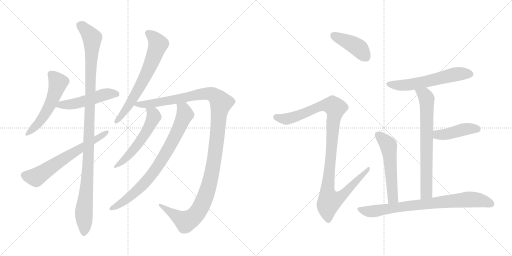
t = 0.00 s
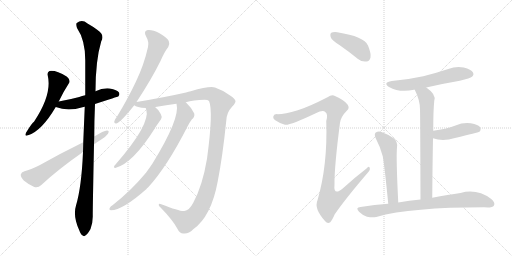
t = 2.48 s
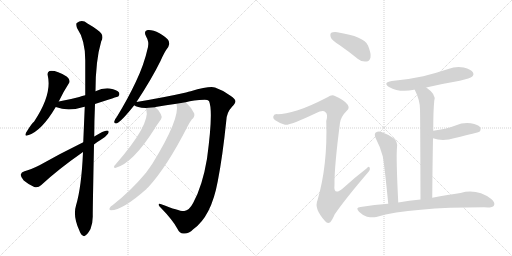
t = 4.95 s
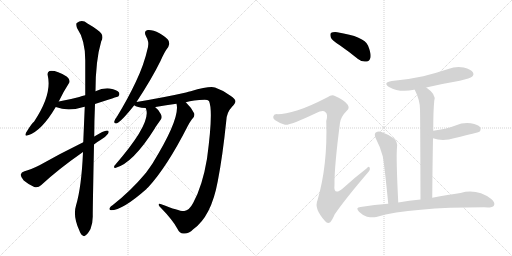
t = 7.43 s
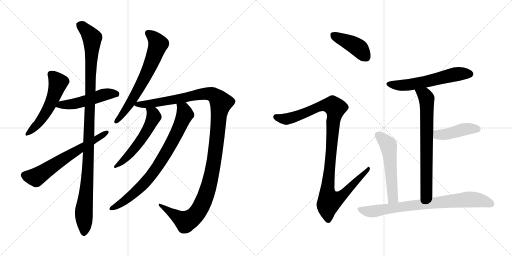
t = 9.91 s
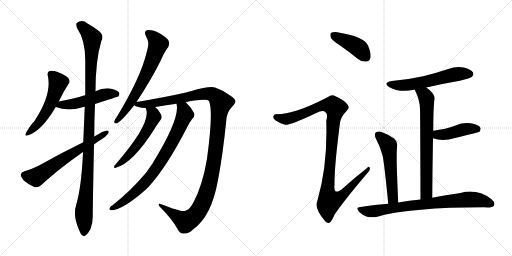
t = 12.38 s

The animated SVG that drew these frames (rendered in a browser with its animation timeline set to each time). Animation: 15 CSS @keyframes rules; one cycle of 12.38 s.

<svg version="1.1" viewBox="0 0 2048 1024" xmlns="http://www.w3.org/2000/svg">
  <g stroke="lightgray" stroke-dasharray="1,1" stroke-width="1" transform="scale(4, 4)">
    <line x1="0" y1="0" x2="256" y2="256"></line>
    <line x1="256" y1="0" x2="0" y2="256"></line>
    <line x1="128" y1="0" x2="128" y2="256"></line>
    <line x1="0" y1="128" x2="256" y2="128"></line>
    <line x1="256" y1="0" x2="512" y2="256"></line>
    <line x1="512" y1="0" x2="256" y2="256"></line>
    <line x1="384" y1="0" x2="384" y2="256"></line>
    <line x1="256" y1="128" x2="512" y2="128"></line>
  </g>
<g transform="scale(1, -1) translate(0, -850)">
   <style type="text/css">
    @keyframes keyframes0 {
      from {
       stroke: black;
       stroke-dashoffset: 536;
       stroke-width: 128;
       }
       64% {
       animation-timing-function: step-end;
       stroke: black;
       stroke-dashoffset: 0;
       stroke-width: 128;
       }
       to {
       stroke: black;
       stroke-width: 1024;
       }
       }
       #make-me-a-hanzi-animation-0 {
         animation: keyframes0 0.686198s both;
         animation-delay: 0.000000s;
         animation-timing-function: linear;
       }
    @keyframes keyframes1 {
      from {
       stroke: black;
       stroke-dashoffset: 502;
       stroke-width: 128;
       }
       62% {
       animation-timing-function: step-end;
       stroke: black;
       stroke-dashoffset: 0;
       stroke-width: 128;
       }
       to {
       stroke: black;
       stroke-width: 1024;
       }
       }
       #make-me-a-hanzi-animation-1 {
         animation: keyframes1 0.658529s both;
         animation-delay: 0.686198s;
         animation-timing-function: linear;
       }
    @keyframes keyframes2 {
      from {
       stroke: black;
       stroke-dashoffset: 1107;
       stroke-width: 128;
       }
       78% {
       animation-timing-function: step-end;
       stroke: black;
       stroke-dashoffset: 0;
       stroke-width: 128;
       }
       to {
       stroke: black;
       stroke-width: 1024;
       }
       }
       #make-me-a-hanzi-animation-2 {
         animation: keyframes2 1.150879s both;
         animation-delay: 1.344727s;
         animation-timing-function: linear;
       }
    @keyframes keyframes3 {
      from {
       stroke: black;
       stroke-dashoffset: 638;
       stroke-width: 128;
       }
       67% {
       animation-timing-function: step-end;
       stroke: black;
       stroke-dashoffset: 0;
       stroke-width: 128;
       }
       to {
       stroke: black;
       stroke-width: 1024;
       }
       }
       #make-me-a-hanzi-animation-3 {
         animation: keyframes3 0.769206s both;
         animation-delay: 2.495606s;
         animation-timing-function: linear;
       }
    @keyframes keyframes4 {
      from {
       stroke: black;
       stroke-dashoffset: 667;
       stroke-width: 128;
       }
       68% {
       animation-timing-function: step-end;
       stroke: black;
       stroke-dashoffset: 0;
       stroke-width: 128;
       }
       to {
       stroke: black;
       stroke-width: 1024;
       }
       }
       #make-me-a-hanzi-animation-4 {
         animation: keyframes4 0.792806s both;
         animation-delay: 3.264812s;
         animation-timing-function: linear;
       }
    @keyframes keyframes5 {
      from {
       stroke: black;
       stroke-dashoffset: 1251;
       stroke-width: 128;
       }
       80% {
       animation-timing-function: step-end;
       stroke: black;
       stroke-dashoffset: 0;
       stroke-width: 128;
       }
       to {
       stroke: black;
       stroke-width: 1024;
       }
       }
       #make-me-a-hanzi-animation-5 {
         animation: keyframes5 1.268066s both;
         animation-delay: 4.057618s;
         animation-timing-function: linear;
       }
    @keyframes keyframes6 {
      from {
       stroke: black;
       stroke-dashoffset: 554;
       stroke-width: 128;
       }
       64% {
       animation-timing-function: step-end;
       stroke: black;
       stroke-dashoffset: 0;
       stroke-width: 128;
       }
       to {
       stroke: black;
       stroke-width: 1024;
       }
       }
       #make-me-a-hanzi-animation-6 {
         animation: keyframes6 0.700846s both;
         animation-delay: 5.325684s;
         animation-timing-function: linear;
       }
    @keyframes keyframes7 {
      from {
       stroke: black;
       stroke-dashoffset: 792;
       stroke-width: 128;
       }
       72% {
       animation-timing-function: step-end;
       stroke: black;
       stroke-dashoffset: 0;
       stroke-width: 128;
       }
       to {
       stroke: black;
       stroke-width: 1024;
       }
       }
       #make-me-a-hanzi-animation-7 {
         animation: keyframes7 0.894531s both;
         animation-delay: 6.026530s;
         animation-timing-function: linear;
       }
    @keyframes keyframes8 {
      from {
       stroke: black;
       stroke-dashoffset: 419;
       stroke-width: 128;
       }
       58% {
       animation-timing-function: step-end;
       stroke: black;
       stroke-dashoffset: 0;
       stroke-width: 128;
       }
       to {
       stroke: black;
       stroke-width: 1024;
       }
       }
       #make-me-a-hanzi-animation-8 {
         animation: keyframes8 0.590983s both;
         animation-delay: 6.921061s;
         animation-timing-function: linear;
       }
    @keyframes keyframes9 {
      from {
       stroke: black;
       stroke-dashoffset: 1086;
       stroke-width: 128;
       }
       78% {
       animation-timing-function: step-end;
       stroke: black;
       stroke-dashoffset: 0;
       stroke-width: 128;
       }
       to {
       stroke: black;
       stroke-width: 1024;
       }
       }
       #make-me-a-hanzi-animation-9 {
         animation: keyframes9 1.133789s both;
         animation-delay: 7.512044s;
         animation-timing-function: linear;
       }
    @keyframes keyframes10 {
      from {
       stroke: black;
       stroke-dashoffset: 583;
       stroke-width: 128;
       }
       65% {
       animation-timing-function: step-end;
       stroke: black;
       stroke-dashoffset: 0;
       stroke-width: 128;
       }
       to {
       stroke: black;
       stroke-width: 1024;
       }
       }
       #make-me-a-hanzi-animation-10 {
         animation: keyframes10 0.724447s both;
         animation-delay: 8.645833s;
         animation-timing-function: linear;
       }
    @keyframes keyframes11 {
      from {
       stroke: black;
       stroke-dashoffset: 706;
       stroke-width: 128;
       }
       70% {
       animation-timing-function: step-end;
       stroke: black;
       stroke-dashoffset: 0;
       stroke-width: 128;
       }
       to {
       stroke: black;
       stroke-width: 1024;
       }
       }
       #make-me-a-hanzi-animation-11 {
         animation: keyframes11 0.824544s both;
         animation-delay: 9.370280s;
         animation-timing-function: linear;
       }
    @keyframes keyframes12 {
      from {
       stroke: black;
       stroke-dashoffset: 433;
       stroke-width: 128;
       }
       58% {
       animation-timing-function: step-end;
       stroke: black;
       stroke-dashoffset: 0;
       stroke-width: 128;
       }
       to {
       stroke: black;
       stroke-width: 1024;
       }
       }
       #make-me-a-hanzi-animation-12 {
         animation: keyframes12 0.602376s both;
         animation-delay: 10.194824s;
         animation-timing-function: linear;
       }
    @keyframes keyframes13 {
      from {
       stroke: black;
       stroke-dashoffset: 544;
       stroke-width: 128;
       }
       64% {
       animation-timing-function: step-end;
       stroke: black;
       stroke-dashoffset: 0;
       stroke-width: 128;
       }
       to {
       stroke: black;
       stroke-width: 1024;
       }
       }
       #make-me-a-hanzi-animation-13 {
         animation: keyframes13 0.692708s both;
         animation-delay: 10.797200s;
         animation-timing-function: linear;
       }
    @keyframes keyframes14 {
      from {
       stroke: black;
       stroke-dashoffset: 789;
       stroke-width: 128;
       }
       72% {
       animation-timing-function: step-end;
       stroke: black;
       stroke-dashoffset: 0;
       stroke-width: 128;
       }
       to {
       stroke: black;
       stroke-width: 1024;
       }
       }
       #make-me-a-hanzi-animation-14 {
         animation: keyframes14 0.892090s both;
         animation-delay: 11.489908s;
         animation-timing-function: linear;
       }
</style>
<path d="M 235.0 444.0 Q 254.0 484.0 275.0 516.0 Q 284.0 529.0 268.0 543.0 Q 222.0 571.0 198.0 566.0 Q 188.0 562.0 191.0 548.0 Q 209.0 472.0 136.0 363.0 Q 129.0 360.0 104.0 319.0 Q 97.0 303.0 112.0 309.0 Q 166.0 325.0 223.0 422.0 L 235.0 444.0 Z" fill="lightgray"></path> 
<path d="M 380.0 434.0 Q 471.0 464.0 473.0 464.0 Q 480.0 471.0 476.0 480.0 Q 469.0 490.0 439.0 496.0 Q 411.0 499.0 382.0 485.0 L 341.0 469.0 Q 328.0 466.0 317.0 462.0 Q 280.0 452.0 235.0 444.0 C 205.0 439.0 195.0 432.0 223.0 422.0 Q 271.0 403.0 330.0 421.0 Q 334.0 422.0 339.0 423.0 L 380.0 434.0 Z" fill="lightgray"></path> 
<path d="M 332.0 242.0 Q 326.0 101.0 304.0 28.0 Q 291.0 -14.0 317.0 -71.0 Q 323.0 -89.0 331.0 -92.0 Q 337.0 -98.0 344.0 -90.0 Q 351.0 -86.0 362.0 -66.0 Q 372.0 -41.0 371.0 -11.0 Q 371.0 26.0 376.0 272.0 L 377.0 304.0 Q 377.0 365.0 380.0 434.0 L 382.0 485.0 Q 382.0 608.0 405.0 685.0 Q 420.0 710.0 390.0 730.0 Q 375.0 742.0 350.0 756.0 Q 328.0 774.0 307.0 758.0 Q 303.0 754.0 308.0 738.0 Q 341.0 690.0 341.0 609.0 Q 341.0 540.0 341.0 469.0 L 339.0 423.0 Q 336.0 354.0 333.0 281.0 L 332.0 242.0 Z" fill="lightgray"></path> 
<path d="M 333.0 281.0 Q 239.0 235.0 158.0 189.0 Q 122.0 171.0 98.0 165.0 Q 85.0 161.0 83.0 152.0 Q 82.0 142.0 95.0 128.0 Q 114.0 112.0 137.0 102.0 Q 153.0 98.0 164.0 109.0 Q 233.0 173.0 332.0 242.0 L 376.0 272.0 Q 388.0 282.0 402.0 290.0 Q 421.0 300.0 432.0 315.0 Q 439.0 328.0 428.0 328.0 Q 415.0 328.0 377.0 304.0 L 333.0 281.0 Z" fill="lightgray"></path> 
<path d="M 546.0 442.0 Q 606.0 533.0 642.0 606.0 Q 658.0 643.0 673.0 662.0 Q 680.0 674.0 675.0 686.0 Q 669.0 699.0 638.0 717.0 Q 610.0 732.0 591.0 730.0 Q 573.0 726.0 584.0 705.0 Q 597.0 683.0 592.0 662.0 Q 576.0 590.0 543.0 522.0 Q 512.0 456.0 467.0 382.0 Q 458.0 372.0 457.0 364.0 Q 456.0 354.0 468.0 357.0 Q 487.0 366.0 537.0 429.0 L 546.0 442.0 Z" fill="lightgray"></path> 
<path d="M 743.0 441.0 Q 773.0 450.0 819.0 451.0 Q 831.0 451.0 836.0 446.0 Q 854.0 406.0 828.0 215.0 Q 810.0 107.0 773.0 39.0 Q 757.0 8.0 737.0 6.0 Q 722.0 3.0 645.0 33.0 Q 635.0 37.0 635.0 31.0 Q 634.0 27.0 645.0 17.0 Q 690.0 -29.0 709.0 -64.0 Q 719.0 -85.0 734.0 -84.0 Q 753.0 -87.0 773.0 -67.0 Q 845.0 -16.0 871.0 125.0 Q 890.0 221.0 905.0 366.0 Q 906.0 400.0 929.0 424.0 Q 942.0 437.0 942.0 445.0 Q 941.0 454.0 922.0 467.0 Q 895.0 488.0 860.0 500.0 Q 839.0 507.0 763.0 485.0 Q 754.0 484.0 744.0 480.0 Q 660.0 461.0 546.0 442.0 C 516.0 437.0 514.0 437.0 537.0 429.0 Q 546.0 420.0 583.0 418.0 L 621.0 421.0 Q 621.0 422.0 622.0 422.0 Q 665.0 429.0 706.0 435.0 L 743.0 441.0 Z" fill="lightgray"></path> 
<path d="M 583.0 418.0 Q 583.0 417.0 585.0 412.0 Q 603.0 354.0 462.0 192.0 Q 456.0 188.0 456.0 182.0 Q 456.0 178.0 461.0 178.0 Q 531.0 196.0 619.0 336.0 Q 622.0 342.0 644.0 373.0 Q 650.0 382.0 643.0 394.0 Q 633.0 413.0 621.0 421.0 C 598.0 440.0 574.0 447.0 583.0 418.0 Z" fill="lightgray"></path> 
<path d="M 706.0 435.0 Q 722.0 378.0 610.0 196.0 Q 597.0 177.0 584.0 159.0 Q 524.0 87.0 450.0 29.0 Q 443.0 25.0 440.0 20.0 Q 434.0 10.0 444.0 9.0 Q 490.0 9.0 586.0 94.0 Q 587.0 98.0 592.0 100.0 Q 667.0 181.0 750.0 344.0 Q 756.0 357.0 767.0 372.0 Q 780.0 382.0 777.0 396.0 Q 768.0 417.0 745.0 439.0 Q 744.0 440.0 743.0 441.0 C 722.0 462.0 703.0 465.0 706.0 435.0 Z" fill="lightgray"></path> 
<path d="M 1359.0 669.5 Q 1395.0 644.5 1432.0 614.5 Q 1448.0 601.5 1466.0 604.5 Q 1478.0 605.5 1482.0 620.5 Q 1485.0 636.5 1472.0 668.5 Q 1457.0 704.5 1349.0 721.5 Q 1331.0 722.5 1325.0 719.5 Q 1319.0 715.5 1323.0 701.5 Q 1327.0 689.5 1359.0 669.5 Z" fill="lightgray"></path> 
<path d="M 1191.0 409.5 Q 1139.0 394.5 1111.0 393.5 Q 1096.0 394.5 1094.0 386.5 Q 1090.0 377.5 1101.0 369.5 Q 1123.0 354.5 1140.0 351.5 Q 1158.0 347.5 1263.0 397.5 Q 1291.0 410.5 1301.0 402.5 Q 1313.0 395.5 1305.0 366.5 Q 1311.0 189.5 1270.0 49.5 Q 1255.0 16.5 1300.0 -33.5 Q 1310.0 -46.5 1321.0 -38.5 Q 1328.0 -31.5 1339.0 -6.5 Q 1381.0 54.5 1470.0 158.5 Q 1482.0 171.5 1479.0 178.5 Q 1476.0 187.5 1466.0 176.5 Q 1418.0 139.5 1372.0 97.5 Q 1333.0 63.5 1338.0 112.5 Q 1337.0 182.5 1360.0 359.5 Q 1364.0 384.5 1388.0 408.5 Q 1400.0 418.5 1390.0 432.5 Q 1380.0 448.5 1340.0 466.5 Q 1327.0 473.5 1310.0 461.5 Q 1234.0 422.5 1191.0 409.5 Z" fill="lightgray"></path> 
<path d="M 1705.0 500.5 Q 1769.0 515.5 1839.0 527.5 Q 1882.0 537.5 1888.0 543.5 Q 1897.0 550.5 1892.0 560.5 Q 1885.0 572.5 1855.0 580.5 Q 1824.0 586.5 1793.0 574.5 Q 1745.0 558.5 1693.0 545.5 Q 1635.0 532.5 1567.0 526.5 Q 1530.0 520.5 1556.0 502.5 Q 1599.0 478.5 1656.0 491.5 Q 1657.0 492.5 1659.0 491.5 L 1705.0 500.5 Z" fill="lightgray"></path> 
<path d="M 1729.0 59.5 Q 1730.0 189.5 1732.0 297.5 L 1733.0 327.5 Q 1733.0 408.5 1737.0 447.5 Q 1746.0 472.5 1705.0 500.5 C 1681.0 518.5 1646.0 518.5 1659.0 491.5 Q 1680.0 449.5 1680.0 413.5 Q 1681.0 376.5 1682.0 52.5 C 1682.0 22.5 1729.0 29.5 1729.0 59.5 Z" fill="lightgray"></path> 
<path d="M 1732.0 297.5 Q 1771.0 282.5 1820.0 298.5 Q 1911.0 320.5 1918.0 323.5 Q 1925.0 332.5 1921.0 340.5 Q 1914.0 352.5 1883.0 357.5 Q 1852.0 361.5 1822.0 348.5 Q 1803.0 341.5 1780.0 335.5 Q 1758.0 331.5 1733.0 327.5 C 1703.0 322.5 1704.0 307.5 1732.0 297.5 Z" fill="lightgray"></path> 
<path d="M 1593.0 40.5 Q 1584.0 220.5 1588.0 261.5 Q 1591.0 283.5 1576.0 296.5 Q 1554.0 312.5 1526.0 322.5 Q 1513.0 326.5 1503.0 320.5 Q 1496.0 314.5 1502.0 299.5 Q 1521.0 263.5 1531.0 225.5 Q 1538.0 188.5 1553.0 35.5 C 1556.0 5.5 1594.0 10.5 1593.0 40.5 Z" fill="lightgray"></path> 
<path d="M 1553.0 35.5 Q 1499.0 31.5 1442.0 22.5 Q 1420.0 21.5 1436.0 3.5 Q 1449.0 -9.5 1468.0 -16.5 Q 1489.0 -20.5 1505.0 -17.5 Q 1650.0 21.5 1951.0 20.5 Q 1970.0 20.5 1976.0 28.5 Q 1982.0 40.5 1965.0 54.5 Q 1908.0 96.5 1842.0 78.5 Q 1794.0 71.5 1729.0 59.5 L 1682.0 52.5 Q 1637.0 49.5 1593.0 40.5 L 1553.0 35.5 Z" fill="lightgray"></path> 
      <clipPath id="make-me-a-hanzi-clip-0">
      <path d="M 235.0 444.0 Q 254.0 484.0 275.0 516.0 Q 284.0 529.0 268.0 543.0 Q 222.0 571.0 198.0 566.0 Q 188.0 562.0 191.0 548.0 Q 209.0 472.0 136.0 363.0 Q 129.0 360.0 104.0 319.0 Q 97.0 303.0 112.0 309.0 Q 166.0 325.0 223.0 422.0 L 235.0 444.0 Z" fill="lightgray"></path>
      </clipPath>
      <path clip-path="url(#make-me-a-hanzi-clip-0)" d="M 204.0 553.0 L 232.0 518.0 L 210.0 451.0 L 150.0 352.0 L 114.0 319.0 " fill="none" id="make-me-a-hanzi-animation-0" stroke-dasharray="408 816" stroke-linecap="round"></path>

      <clipPath id="make-me-a-hanzi-clip-1">
      <path d="M 380.0 434.0 Q 471.0 464.0 473.0 464.0 Q 480.0 471.0 476.0 480.0 Q 469.0 490.0 439.0 496.0 Q 411.0 499.0 382.0 485.0 L 341.0 469.0 Q 328.0 466.0 317.0 462.0 Q 280.0 452.0 235.0 444.0 C 205.0 439.0 195.0 432.0 223.0 422.0 Q 271.0 403.0 330.0 421.0 Q 334.0 422.0 339.0 423.0 L 380.0 434.0 Z" fill="lightgray"></path>
      </clipPath>
      <path clip-path="url(#make-me-a-hanzi-clip-1)" d="M 232.0 424.0 L 245.0 431.0 L 316.0 439.0 L 431.0 475.0 L 470.0 471.0 " fill="none" id="make-me-a-hanzi-animation-1" stroke-dasharray="374 748" stroke-linecap="round"></path>

      <clipPath id="make-me-a-hanzi-clip-2">
      <path d="M 332.0 242.0 Q 326.0 101.0 304.0 28.0 Q 291.0 -14.0 317.0 -71.0 Q 323.0 -89.0 331.0 -92.0 Q 337.0 -98.0 344.0 -90.0 Q 351.0 -86.0 362.0 -66.0 Q 372.0 -41.0 371.0 -11.0 Q 371.0 26.0 376.0 272.0 L 377.0 304.0 Q 377.0 365.0 380.0 434.0 L 382.0 485.0 Q 382.0 608.0 405.0 685.0 Q 420.0 710.0 390.0 730.0 Q 375.0 742.0 350.0 756.0 Q 328.0 774.0 307.0 758.0 Q 303.0 754.0 308.0 738.0 Q 341.0 690.0 341.0 609.0 Q 341.0 540.0 341.0 469.0 L 339.0 423.0 Q 336.0 354.0 333.0 281.0 L 332.0 242.0 Z" fill="lightgray"></path>
      </clipPath>
      <path clip-path="url(#make-me-a-hanzi-clip-2)" d="M 319.0 751.0 L 345.0 729.0 L 368.0 698.0 L 354.0 208.0 L 335.0 -3.0 L 336.0 -79.0 " fill="none" id="make-me-a-hanzi-animation-2" stroke-dasharray="979 1958" stroke-linecap="round"></path>

      <clipPath id="make-me-a-hanzi-clip-3">
      <path d="M 333.0 281.0 Q 239.0 235.0 158.0 189.0 Q 122.0 171.0 98.0 165.0 Q 85.0 161.0 83.0 152.0 Q 82.0 142.0 95.0 128.0 Q 114.0 112.0 137.0 102.0 Q 153.0 98.0 164.0 109.0 Q 233.0 173.0 332.0 242.0 L 376.0 272.0 Q 388.0 282.0 402.0 290.0 Q 421.0 300.0 432.0 315.0 Q 439.0 328.0 428.0 328.0 Q 415.0 328.0 377.0 304.0 L 333.0 281.0 Z" fill="lightgray"></path>
      </clipPath>
      <path clip-path="url(#make-me-a-hanzi-clip-3)" d="M 96.0 149.0 L 143.0 141.0 L 425.0 320.0 " fill="none" id="make-me-a-hanzi-animation-3" stroke-dasharray="510 1020" stroke-linecap="round"></path>

      <clipPath id="make-me-a-hanzi-clip-4">
      <path d="M 546.0 442.0 Q 606.0 533.0 642.0 606.0 Q 658.0 643.0 673.0 662.0 Q 680.0 674.0 675.0 686.0 Q 669.0 699.0 638.0 717.0 Q 610.0 732.0 591.0 730.0 Q 573.0 726.0 584.0 705.0 Q 597.0 683.0 592.0 662.0 Q 576.0 590.0 543.0 522.0 Q 512.0 456.0 467.0 382.0 Q 458.0 372.0 457.0 364.0 Q 456.0 354.0 468.0 357.0 Q 487.0 366.0 537.0 429.0 L 546.0 442.0 Z" fill="lightgray"></path>
      </clipPath>
      <path clip-path="url(#make-me-a-hanzi-clip-4)" d="M 593.0 716.0 L 611.0 704.0 L 633.0 674.0 L 622.0 641.0 L 544.0 475.0 L 506.0 414.0 L 466.0 366.0 " fill="none" id="make-me-a-hanzi-animation-4" stroke-dasharray="539 1078" stroke-linecap="round"></path>

      <clipPath id="make-me-a-hanzi-clip-5">
      <path d="M 743.0 441.0 Q 773.0 450.0 819.0 451.0 Q 831.0 451.0 836.0 446.0 Q 854.0 406.0 828.0 215.0 Q 810.0 107.0 773.0 39.0 Q 757.0 8.0 737.0 6.0 Q 722.0 3.0 645.0 33.0 Q 635.0 37.0 635.0 31.0 Q 634.0 27.0 645.0 17.0 Q 690.0 -29.0 709.0 -64.0 Q 719.0 -85.0 734.0 -84.0 Q 753.0 -87.0 773.0 -67.0 Q 845.0 -16.0 871.0 125.0 Q 890.0 221.0 905.0 366.0 Q 906.0 400.0 929.0 424.0 Q 942.0 437.0 942.0 445.0 Q 941.0 454.0 922.0 467.0 Q 895.0 488.0 860.0 500.0 Q 839.0 507.0 763.0 485.0 Q 754.0 484.0 744.0 480.0 Q 660.0 461.0 546.0 442.0 C 516.0 437.0 514.0 437.0 537.0 429.0 Q 546.0 420.0 583.0 418.0 L 621.0 421.0 Q 621.0 422.0 622.0 422.0 Q 665.0 429.0 706.0 435.0 L 743.0 441.0 Z" fill="lightgray"></path>
      </clipPath>
      <path clip-path="url(#make-me-a-hanzi-clip-5)" d="M 545.0 433.0 L 627.0 439.0 L 815.0 475.0 L 851.0 472.0 L 884.0 439.0 L 858.0 215.0 L 840.0 121.0 L 818.0 55.0 L 793.0 5.0 L 779.0 -13.0 L 743.0 -37.0 L 658.0 17.0 L 656.0 25.0 L 640.0 30.0 " fill="none" id="make-me-a-hanzi-animation-5" stroke-dasharray="1123 2246" stroke-linecap="round"></path>

      <clipPath id="make-me-a-hanzi-clip-6">
      <path d="M 583.0 418.0 Q 583.0 417.0 585.0 412.0 Q 603.0 354.0 462.0 192.0 Q 456.0 188.0 456.0 182.0 Q 456.0 178.0 461.0 178.0 Q 531.0 196.0 619.0 336.0 Q 622.0 342.0 644.0 373.0 Q 650.0 382.0 643.0 394.0 Q 633.0 413.0 621.0 421.0 C 598.0 440.0 574.0 447.0 583.0 418.0 Z" fill="lightgray"></path>
      </clipPath>
      <path clip-path="url(#make-me-a-hanzi-clip-6)" d="M 589.0 417.0 L 613.0 394.0 L 615.0 380.0 L 584.0 319.0 L 509.0 222.0 L 462.0 185.0 " fill="none" id="make-me-a-hanzi-animation-6" stroke-dasharray="426 852" stroke-linecap="round"></path>

      <clipPath id="make-me-a-hanzi-clip-7">
      <path d="M 706.0 435.0 Q 722.0 378.0 610.0 196.0 Q 597.0 177.0 584.0 159.0 Q 524.0 87.0 450.0 29.0 Q 443.0 25.0 440.0 20.0 Q 434.0 10.0 444.0 9.0 Q 490.0 9.0 586.0 94.0 Q 587.0 98.0 592.0 100.0 Q 667.0 181.0 750.0 344.0 Q 756.0 357.0 767.0 372.0 Q 780.0 382.0 777.0 396.0 Q 768.0 417.0 745.0 439.0 Q 744.0 440.0 743.0 441.0 C 722.0 462.0 703.0 465.0 706.0 435.0 Z" fill="lightgray"></path>
      </clipPath>
      <path clip-path="url(#make-me-a-hanzi-clip-7)" d="M 713.0 433.0 L 734.0 413.0 L 740.0 393.0 L 698.0 299.0 L 642.0 202.0 L 603.0 146.0 L 549.0 87.0 L 484.0 36.0 L 448.0 17.0 " fill="none" id="make-me-a-hanzi-animation-7" stroke-dasharray="664 1328" stroke-linecap="round"></path>

      <clipPath id="make-me-a-hanzi-clip-8">
      <path d="M 1359.0 669.5 Q 1395.0 644.5 1432.0 614.5 Q 1448.0 601.5 1466.0 604.5 Q 1478.0 605.5 1482.0 620.5 Q 1485.0 636.5 1472.0 668.5 Q 1457.0 704.5 1349.0 721.5 Q 1331.0 722.5 1325.0 719.5 Q 1319.0 715.5 1323.0 701.5 Q 1327.0 689.5 1359.0 669.5 Z" fill="lightgray"></path>
      </clipPath>
      <path clip-path="url(#make-me-a-hanzi-clip-8)" d="M 1331.0 711.5 L 1429.0 662.5 L 1464.0 622.5 " fill="none" id="make-me-a-hanzi-animation-8" stroke-dasharray="291 582" stroke-linecap="round"></path>

      <clipPath id="make-me-a-hanzi-clip-9">
      <path d="M 1191.0 409.5 Q 1139.0 394.5 1111.0 393.5 Q 1096.0 394.5 1094.0 386.5 Q 1090.0 377.5 1101.0 369.5 Q 1123.0 354.5 1140.0 351.5 Q 1158.0 347.5 1263.0 397.5 Q 1291.0 410.5 1301.0 402.5 Q 1313.0 395.5 1305.0 366.5 Q 1311.0 189.5 1270.0 49.5 Q 1255.0 16.5 1300.0 -33.5 Q 1310.0 -46.5 1321.0 -38.5 Q 1328.0 -31.5 1339.0 -6.5 Q 1381.0 54.5 1470.0 158.5 Q 1482.0 171.5 1479.0 178.5 Q 1476.0 187.5 1466.0 176.5 Q 1418.0 139.5 1372.0 97.5 Q 1333.0 63.5 1338.0 112.5 Q 1337.0 182.5 1360.0 359.5 Q 1364.0 384.5 1388.0 408.5 Q 1400.0 418.5 1390.0 432.5 Q 1380.0 448.5 1340.0 466.5 Q 1327.0 473.5 1310.0 461.5 Q 1234.0 422.5 1191.0 409.5 Z" fill="lightgray"></path>
      </clipPath>
      <path clip-path="url(#make-me-a-hanzi-clip-9)" d="M 1105.0 381.5 L 1140.0 374.5 L 1160.0 377.5 L 1296.0 429.5 L 1332.0 427.5 L 1342.0 418.5 L 1333.0 370.5 L 1311.0 109.5 L 1310.0 77.5 L 1318.0 46.5 L 1361.0 62.5 L 1473.0 174.5 " fill="none" id="make-me-a-hanzi-animation-9" stroke-dasharray="958 1916" stroke-linecap="round"></path>

      <clipPath id="make-me-a-hanzi-clip-10">
      <path d="M 1705.0 500.5 Q 1769.0 515.5 1839.0 527.5 Q 1882.0 537.5 1888.0 543.5 Q 1897.0 550.5 1892.0 560.5 Q 1885.0 572.5 1855.0 580.5 Q 1824.0 586.5 1793.0 574.5 Q 1745.0 558.5 1693.0 545.5 Q 1635.0 532.5 1567.0 526.5 Q 1530.0 520.5 1556.0 502.5 Q 1599.0 478.5 1656.0 491.5 Q 1657.0 492.5 1659.0 491.5 L 1705.0 500.5 Z" fill="lightgray"></path>
      </clipPath>
      <path clip-path="url(#make-me-a-hanzi-clip-10)" d="M 1559.0 515.5 L 1617.0 508.5 L 1821.0 553.5 L 1881.0 554.5 " fill="none" id="make-me-a-hanzi-animation-10" stroke-dasharray="455 910" stroke-linecap="round"></path>

      <clipPath id="make-me-a-hanzi-clip-11">
      <path d="M 1729.0 59.5 Q 1730.0 189.5 1732.0 297.5 L 1733.0 327.5 Q 1733.0 408.5 1737.0 447.5 Q 1746.0 472.5 1705.0 500.5 C 1681.0 518.5 1646.0 518.5 1659.0 491.5 Q 1680.0 449.5 1680.0 413.5 Q 1681.0 376.5 1682.0 52.5 C 1682.0 22.5 1729.0 29.5 1729.0 59.5 Z" fill="lightgray"></path>
      </clipPath>
      <path clip-path="url(#make-me-a-hanzi-clip-11)" d="M 1668.0 487.5 L 1699.0 470.5 L 1707.0 444.5 L 1706.0 79.5 L 1688.0 66.5 " fill="none" id="make-me-a-hanzi-animation-11" stroke-dasharray="578 1156" stroke-linecap="round"></path>

      <clipPath id="make-me-a-hanzi-clip-12">
      <path d="M 1732.0 297.5 Q 1771.0 282.5 1820.0 298.5 Q 1911.0 320.5 1918.0 323.5 Q 1925.0 332.5 1921.0 340.5 Q 1914.0 352.5 1883.0 357.5 Q 1852.0 361.5 1822.0 348.5 Q 1803.0 341.5 1780.0 335.5 Q 1758.0 331.5 1733.0 327.5 C 1703.0 322.5 1704.0 307.5 1732.0 297.5 Z" fill="lightgray"></path>
      </clipPath>
      <path clip-path="url(#make-me-a-hanzi-clip-12)" d="M 1742.0 304.5 L 1751.0 311.5 L 1792.0 314.5 L 1862.0 334.5 L 1901.0 336.5 L 1913.0 331.5 " fill="none" id="make-me-a-hanzi-animation-12" stroke-dasharray="305 610" stroke-linecap="round"></path>

      <clipPath id="make-me-a-hanzi-clip-13">
      <path d="M 1593.0 40.5 Q 1584.0 220.5 1588.0 261.5 Q 1591.0 283.5 1576.0 296.5 Q 1554.0 312.5 1526.0 322.5 Q 1513.0 326.5 1503.0 320.5 Q 1496.0 314.5 1502.0 299.5 Q 1521.0 263.5 1531.0 225.5 Q 1538.0 188.5 1553.0 35.5 C 1556.0 5.5 1594.0 10.5 1593.0 40.5 Z" fill="lightgray"></path>
      </clipPath>
      <path clip-path="url(#make-me-a-hanzi-clip-13)" d="M 1512.0 311.5 L 1554.0 268.5 L 1571.0 57.5 L 1558.0 48.5 " fill="none" id="make-me-a-hanzi-animation-13" stroke-dasharray="416 832" stroke-linecap="round"></path>

      <clipPath id="make-me-a-hanzi-clip-14">
      <path d="M 1553.0 35.5 Q 1499.0 31.5 1442.0 22.5 Q 1420.0 21.5 1436.0 3.5 Q 1449.0 -9.5 1468.0 -16.5 Q 1489.0 -20.5 1505.0 -17.5 Q 1650.0 21.5 1951.0 20.5 Q 1970.0 20.5 1976.0 28.5 Q 1982.0 40.5 1965.0 54.5 Q 1908.0 96.5 1842.0 78.5 Q 1794.0 71.5 1729.0 59.5 L 1682.0 52.5 Q 1637.0 49.5 1593.0 40.5 L 1553.0 35.5 Z" fill="lightgray"></path>
      </clipPath>
      <path clip-path="url(#make-me-a-hanzi-clip-14)" d="M 1439.0 13.5 L 1460.0 6.5 L 1497.0 5.5 L 1662.0 30.5 L 1870.0 52.5 L 1932.0 46.5 L 1965.0 34.5 " fill="none" id="make-me-a-hanzi-animation-14" stroke-dasharray="661 1322" stroke-linecap="round"></path>

</g>
</svg>
